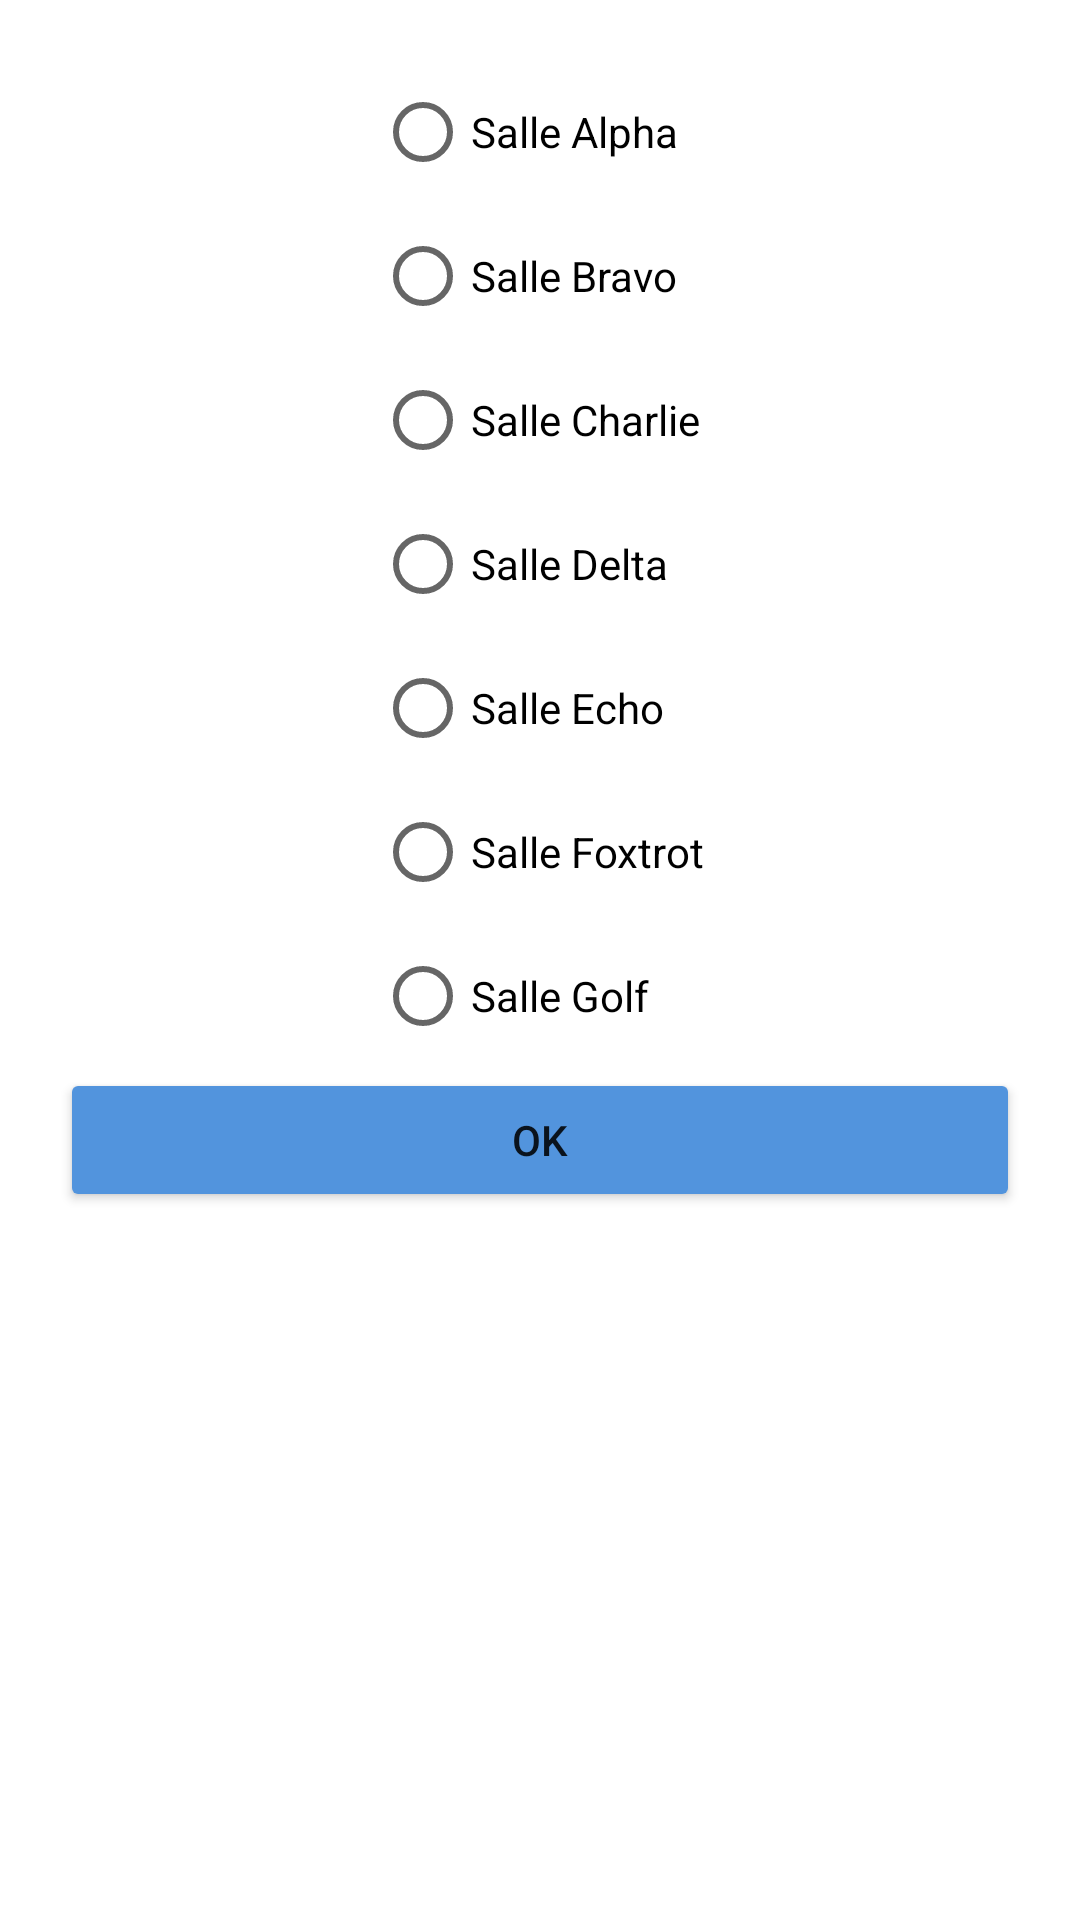

Android layout source for this screen:
<!-- AndroidManifest.xml: application theme AppTheme -->
<!-- res/layout/radiobutton_place_dialog.xml -->
<?xml version="1.0" encoding="utf-8"?>
<ScrollView xmlns:android="http://schemas.android.com/apk/res/android"
    android:layout_width="match_parent"
    android:layout_height="match_parent">

    <LinearLayout
        android:layout_width="match_parent"
        android:layout_height="wrap_content"
        android:padding="20dp"
        android:orientation="vertical">

        <RadioGroup
            android:id="@+id/radio_group_places"
            android:layout_width="wrap_content"
            android:layout_height="wrap_content"
            android:layout_gravity="center"
            android:onClick="onRadioButtonClicked"
            android:orientation="vertical">

            <RadioButton
                android:id="@+id/radiobutton_roomA"
                android:layout_width="wrap_content"
                android:layout_height="wrap_content"
                android:layout_gravity="center|start"
                android:tag="0"
                android:text="@string/radiobutton_string_roomA" />

            <RadioButton
                android:id="@+id/radiobutton_roomB"
                android:layout_width="wrap_content"
                android:layout_height="wrap_content"
                android:layout_gravity="center|start"
                android:tag="1"
                android:text="@string/radiobutton_string_roomB" />

            <RadioButton
                android:id="@+id/radiobutton_roomC"
                android:layout_width="wrap_content"
                android:layout_height="wrap_content"
                android:layout_gravity="center|start"
                android:tag="2"
                android:text="@string/radiobutton_string_roomC" />

            <RadioButton
                android:id="@+id/radiobutton_roomD"
                android:layout_width="wrap_content"
                android:layout_height="wrap_content"
                android:layout_gravity="center|start"
                android:tag="3"
                android:text="@string/radiobutton_string_roomD" />

            <RadioButton
                android:id="@+id/radiobutton_roomE"
                android:layout_width="wrap_content"
                android:layout_height="wrap_content"
                android:layout_gravity="center|start"
                android:tag="4"
                android:text="@string/radiobutton_string_roomE" />

            <RadioButton
                android:id="@+id/radiobutton_roomF"
                android:layout_width="wrap_content"
                android:layout_height="wrap_content"
                android:layout_gravity="center|start"
                android:tag="5"
                android:text="@string/radiobutton_string_roomF" />

            <RadioButton
                android:id="@+id/radiobutton_roomG"
                android:layout_width="wrap_content"
                android:layout_height="wrap_content"
                android:layout_gravity="center|start"
                android:tag="6"
                android:text="@string/radiobutton_string_roomG" />

        </RadioGroup>

        <Button
            android:id="@+id/button_ok"
            android:layout_width="fill_parent"
            android:layout_height="wrap_content"
            android:layout_gravity="center"
            android:backgroundTint="@color/colorBlue"
            android:text="@string/button_string_ok" />

    </LinearLayout>

</ScrollView>
<!-- resources referenced by this layout -->
<resources>
  <color name="colorBlue">#5294DD</color>
  <string name="button_string_ok">"OK"</string>
  <string name="radiobutton_string_roomA">"Salle Alpha"</string>
  <string name="radiobutton_string_roomB">"Salle Bravo"</string>
  <string name="radiobutton_string_roomC">"Salle Charlie"</string>
  <string name="radiobutton_string_roomD">"Salle Delta"</string>
  <string name="radiobutton_string_roomE">"Salle Echo"</string>
  <string name="radiobutton_string_roomF">"Salle Foxtrot"</string>
  <string name="radiobutton_string_roomG">"Salle Golf"</string>
  <style name="AppTheme" parent="Theme.MaterialComponents.Light.NoActionBar">
          
          <item name="colorPrimary">@color/colorBlue</item>
          <item name="colorPrimaryDark">@color/colorPrimaryDark</item>
          <item name="colorAccent">@color/colorAccent</item>
      </style>
  <color name="colorPrimaryDark">#3700B3</color>
  <color name="colorAccent">#03DAC5</color>
</resources>
